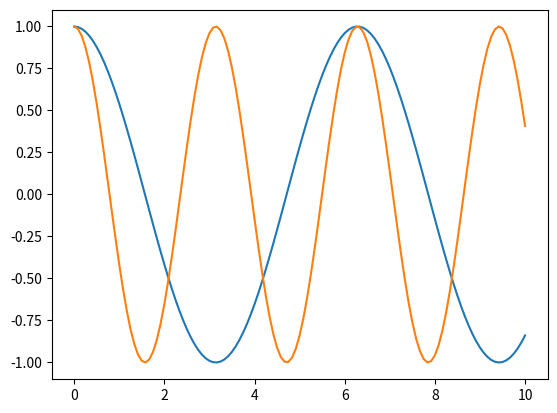

Reproduce this figure in Python.
import matplotlib.pyplot as plt
import numpy as np
x = np.linspace(0, 10, 121)
plt.plot(x, np.cos(x))
plt.plot(x, np.cos(2*x))
plt.show()